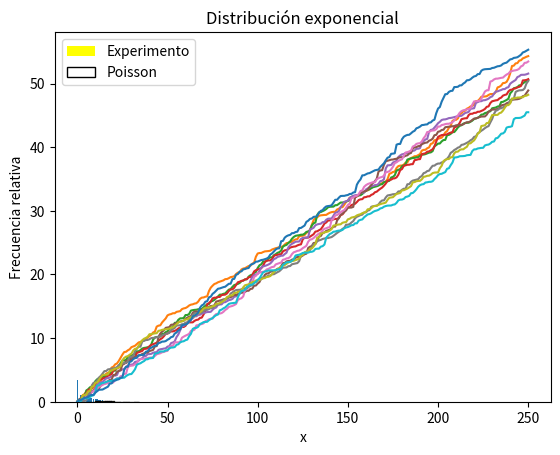

Here is the Python script that generated this plot:
# %% [markdown]
# La distribución exponencial viene dada por:
# $
# \lambda e^{-\lambda x}
# $
# Particularmente tomaremos $\lambda=\frac{5}{h}$

# %%
import numpy as np
import matplotlib.pyplot as plt
import scipy.stats as sp

# %%
#Definimos la PDF.
def pdf(x,l=5):
    pdf = np.exp(-x*l)*l
    return prob

# %% [markdown]
# Luego, la CDF viene dada por:
# 
# $
# \int_{0}^{x}\lambda e^{-\lambda x'} dx' = 1-e^{-\lambda x}
# $

# %%
def cdf(x,l=5):
    cdf = 1-np.exp(-x*l)
    return cdf

# %% [markdown]
# Despejamos su inversa:
# 
# $
# y=1-e^{-\lambda x}\leftrightarrow x = -\frac{\ln(1-y)}{\lambda}
# $

# %%
def inv(y,l=5):
    inv = -np.log(1-y)/l
    return inv

# %%
y=np.random.rand(10000)
x=inv(y)

plt.hist(x,bins=50,density=True)
plt.xlabel('x')
plt.ylabel('Frecuencia')
plt.title('Distribución exponencial')
plt.show()

# %% [markdown]
# Vemos que efectivamente reproduce la distribución, entonces ahora realizaremos un bucle que reproduzca n veces el experimento:

# %%
n=10
N=250

for i in range(n):
    x = np.random.rand(N)
    x = inv(x)
    x = np.append(0,x)
    x = np.cumsum(x)
    plt.plot(x)


plt.show()

# %% [markdown]
# Ahora, quiero saber cuantos eventos ocurrieron pasadas 3 horas y los grafico:

# %%
n_2=10
N_2=250
exp=100000
eventos_3h = np.zeros(exp)

for i in range(exp):
    x = np.random.rand(N)
    x = inv(x)
    x = np.append(0,x)
    x = np.cumsum(x)
    j, = np.where(x>3)
    eventos_3h[i] = j[0]-1

c,frec = np.unique(eventos_3h,return_counts=True)
v = frec/np.cumsum(frec)
plt.bar(c,v)
print(eventos_3h)

# %% [markdown]
# Vemos que se aproxima a una distribución de Poisson, por lo tanto repitamos el experimento pero grafiquemos encima la distribución esperada para este problema: $\frac{e^{-\lambda}\lambda^k}{k!}$ con $\lambda=15$
# 
# Dado que nuestro experimento es a una tasa de 5 por hora durante 3 horas

# %%
n_2=10
N_2=250
exp=100000
eventos_3h = np.zeros(exp)

poisson = sp.poisson(mu=15)


for i in range(exp):
    x = np.random.rand(N)
    x = inv(x)
    x = np.append(0,x)
    x = np.cumsum(x)
    j, = np.where(x>3)
    eventos_3h[i] = j[0]-1

c,frec = np.unique(eventos_3h,return_counts=True)
v = frec/np.sum(frec)
plt.bar(c,v, color='yellow', label='Experimento')
plt.bar(c,poisson.pmf(c), color='black', label='Poisson', facecolor='none', edgecolor='black')
plt.xlabel('x')
plt.ylabel('Frecuencia relativa')
plt.legend()
plt.show()

# %% [markdown]
# Con lo que vemos que se aproxima a una distribución de Poisson.


